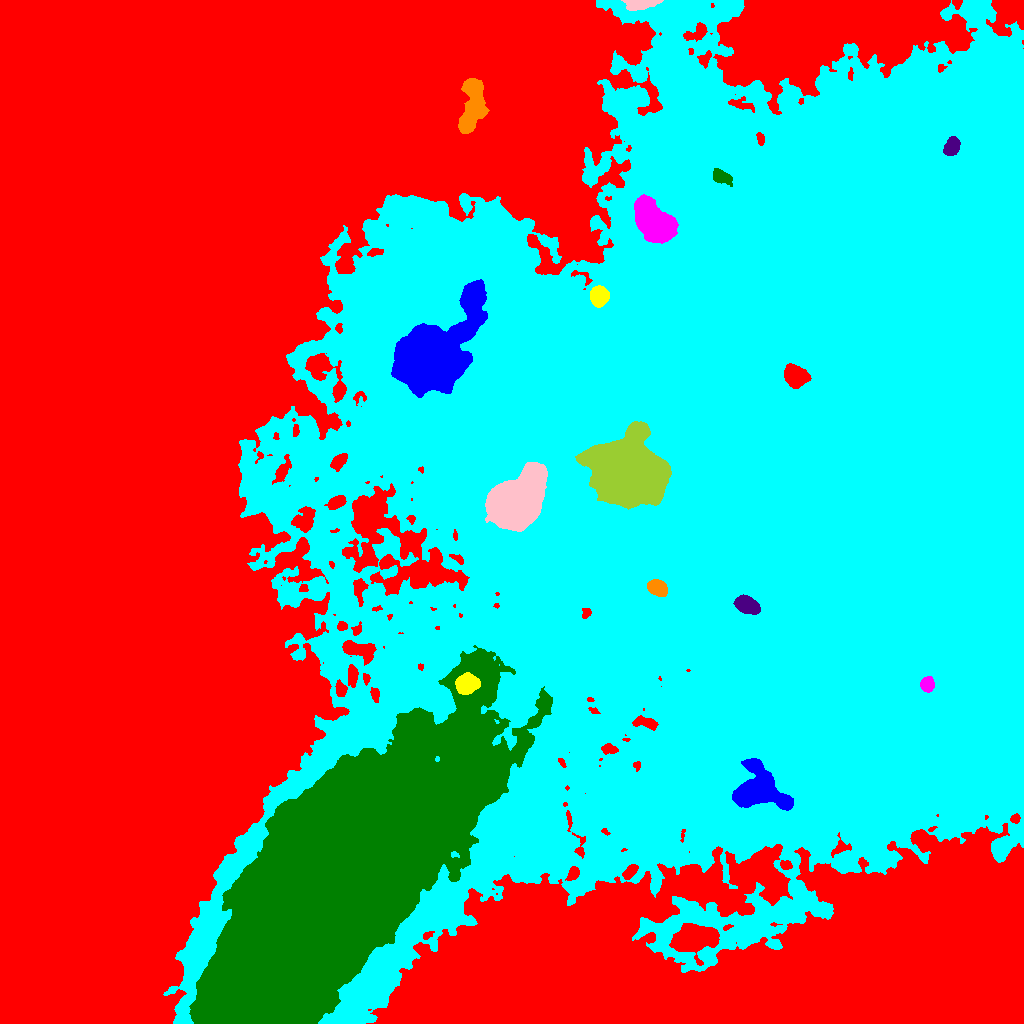

The file beside this chart, header and first rows:
ID, X, Y, A, B, theta, total_flux, mu_max, mu_median, mu_mean, R_fwhm, R_e, R10, R90, x_start, x_end, y_start, y_end, area, greylevel
0, 450.7, 497.3, 354.3, 265.1, -1.289, 9851107, 102.0, 20.0, 20.8, 20.36, 204.6, 84.98, 313.3, 0, 1023, 0, 1023, 473522, 20.8
1, 759.7, 232.5, 13.99, 9.205, -0.3584, 15118, 30.0, 7.0, 9.151, 10.42, 11.13, 4.146, 18.62, 732, 793, 213, 265, 1652, 95.15
2, 466.1, 339.4, 5.037, 4.365, 0.2396, 5988, 33.0, 12.0, 13.93, 7.092, 5.971, 2.394, 9.608, 455, 480, 329, 351, 430, 100.9
3, 927, 338.9, 3.354, 2.94, 1.442, 2220, 29.0, 10.0, 11.33, 4.618, 4.029, 1.596, 6.433, 920, 934, 331, 347, 196, 113.3
4, 341.4, 142.9, 89.82, 34.92, 0.8582, 1300428, 119.0, 20.0, 22.69, 23.59, 68.01, 23.41, 111.7, 189, 552, 0, 378, 57316, 84.69
5, 746.9, 418.3, 5.818, 3.503, -0.3807, 4752, 28.0, 11.0, 12.06, 7.114, 5.836, 2.394, 9.202, 733, 760, 409, 429, 394, 98.06
6, 657.2, 435.5, 4.676, 3.402, -0.564, 2186, 16.0, 8.0, 7.36, 6.933, 5.232, 2.111, 7.999, 647, 667, 427, 444, 297, 102.4
7, 784.3, 556.1, 202.8, 173.1, 0.8847, 13416825, 135.0, 23.0, 27, 81.69, 198.2, 69.16, 326.5, 163, 1023, 0, 1023, 496873, 66
8, 514.6, 519.2, 14.62, 10.2, 0.8971, 97879, 106.0, 23.0, 33.37, 15.96, 14.3, 5.89, 23.93, 485, 547, 492, 561, 2933, 132.4
9, 625.4, 555.4, 17.2, 15.29, -0.5883, 120993, 85.0, 20.0, 23.92, 15.88, 19.02, 7.047, 32.34, 575, 671, 514, 602, 5059, 110.9
10, 795.3, 647.4, 5.389, 4.498, -0.6462, 6286, 32.0, 12.0, 12.96, 7.611, 6.283, 2.585, 10.05, 784, 811, 635, 660, 485, 129
11, 431.6, 669.3, 25.49, 13.42, 0.8525, 135498, 118.0, 18.0, 24.89, 11.98, 18.81, 6.604, 32.65, 391, 487, 626, 744, 5444, 109.9
12, 598.9, 727.8, 4.216, 4.017, 1.56, 11564, 83.0, 29.0, 33.42, 6.155, 5.232, 2.111, 8.519, 590, 609, 716, 738, 346, 99.42
13, 652.6, 801.2, 11.07, 6.416, -0.8709, 33245, 66.0, 19.0, 23.22, 11.51, 10.25, 4.107, 16.76, 634, 678, 780, 829, 1432, 98.22
14, 720.8, 846.7, 4.906, 2.875, -0.4568, 1522, 16.0, 5.0, 6.212, 5.015, 4.478, 1.784, 7.356, 713, 732, 837, 855, 245, 82.21
15, 951.4, 876.8, 4.501, 3.24, 1.03, 2282, 18.0, 8.0, 8.644, 6.18, 4.918, 1.954, 7.797, 943, 960, 868, 887, 264, 96.64
16, 472.2, 918.5, 15.42, 5.29, 1.439, 7232, 16.0, 7.0, 6.914, 12.05, 10.03, 3.909, 15.52, 458, 489, 890, 945, 1046, 54.91
17, 974.2, 1016, 4.047, 3.92, 0.2976, 8046, 64.0, 20.0, 24.53, 5.971, 5.046, 2.034, 8.117, 964, 985, 1005, 1023, 328, 78.53
18, 641.1, 1020, 8.074, 2.347, 0.06755, 2744, 27.0, 7.0, 8.739, 4.787, 4.918, 1.871, 8.117, 621, 663, 1013, 1023, 314, 67.74
